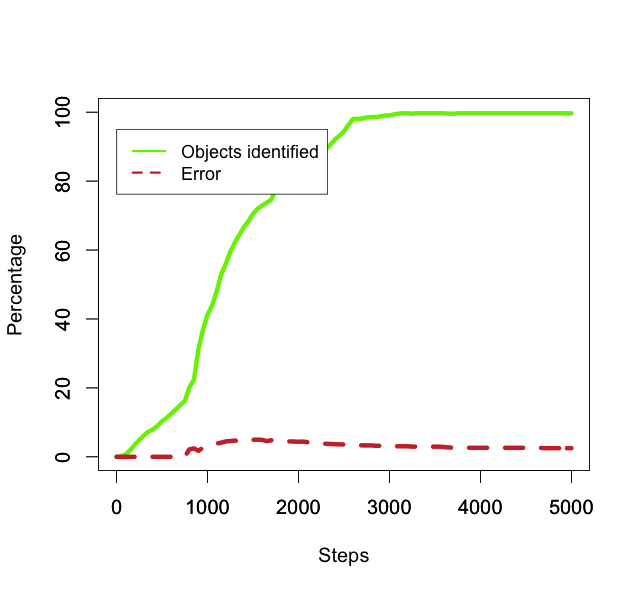

The table this chart was drawn from, first rows:
50, 0.21739130434782608, 0.0
100, 0.6522, 0.0
150, 1.957, 0.0
200, 3.478, 0.0
250, 4.891, 0.0
300, 6.196, 0.0
350, 7.283, 0.0
400, 7.935, 0.0
450, 9.022, 0.0
500, 10.33, 0.0
550, 11.3, 0.0
600, 12.5, 0.0
650, 13.7, 0.0
700, 15.0, 0.0
750, 16.2, 0.0
800, 20.11, 2.162
850, 22.28, 2.439
900, 31.2, 1.742
950, 36.96, 2.647
1000, 41.2, 3.166
1050, 43.91, 3.465
1100, 47.93, 3.855
1150, 52.93, 4.107
1200, 55.98, 4.466
1250, 59.46, 4.57
1300, 62.17, 4.72
1350, 64.46, 4.553
1400, 66.63, 4.568
1450, 68.37, 4.61
1500, 70.54, 4.931
1550, 71.96, 4.985
1600, 72.93, 4.918
1650, 73.7, 4.572
1700, 74.67, 4.803
1750, 77.39, 4.775
1800, 78.48, 4.571
1850, 79.46, 4.514
1900, 80.11, 4.478
1950, 80.76, 4.441
2000, 82.07, 4.371
2050, 83.48, 4.427
2100, 84.78, 4.231
2150, 85.22, 4.082
2200, 86.63, 4.015
2250, 88.37, 3.936
2300, 89.24, 3.776
2350, 90.54, 3.721
2400, 92.07, 3.66
2450, 93.15, 3.617
2500, 94.46, 3.567
2550, 96.3, 3.499
2600, 98.04, 3.437
2650, 98.04, 3.437
2700, 98.15, 3.322
2750, 98.48, 3.311
2800, 98.59, 3.308
2850, 98.59, 3.197
2900, 98.8, 3.19
2950, 99.02, 3.183
3000, 99.02, 3.074
3050, 99.35, 3.063
... 39 more rows
